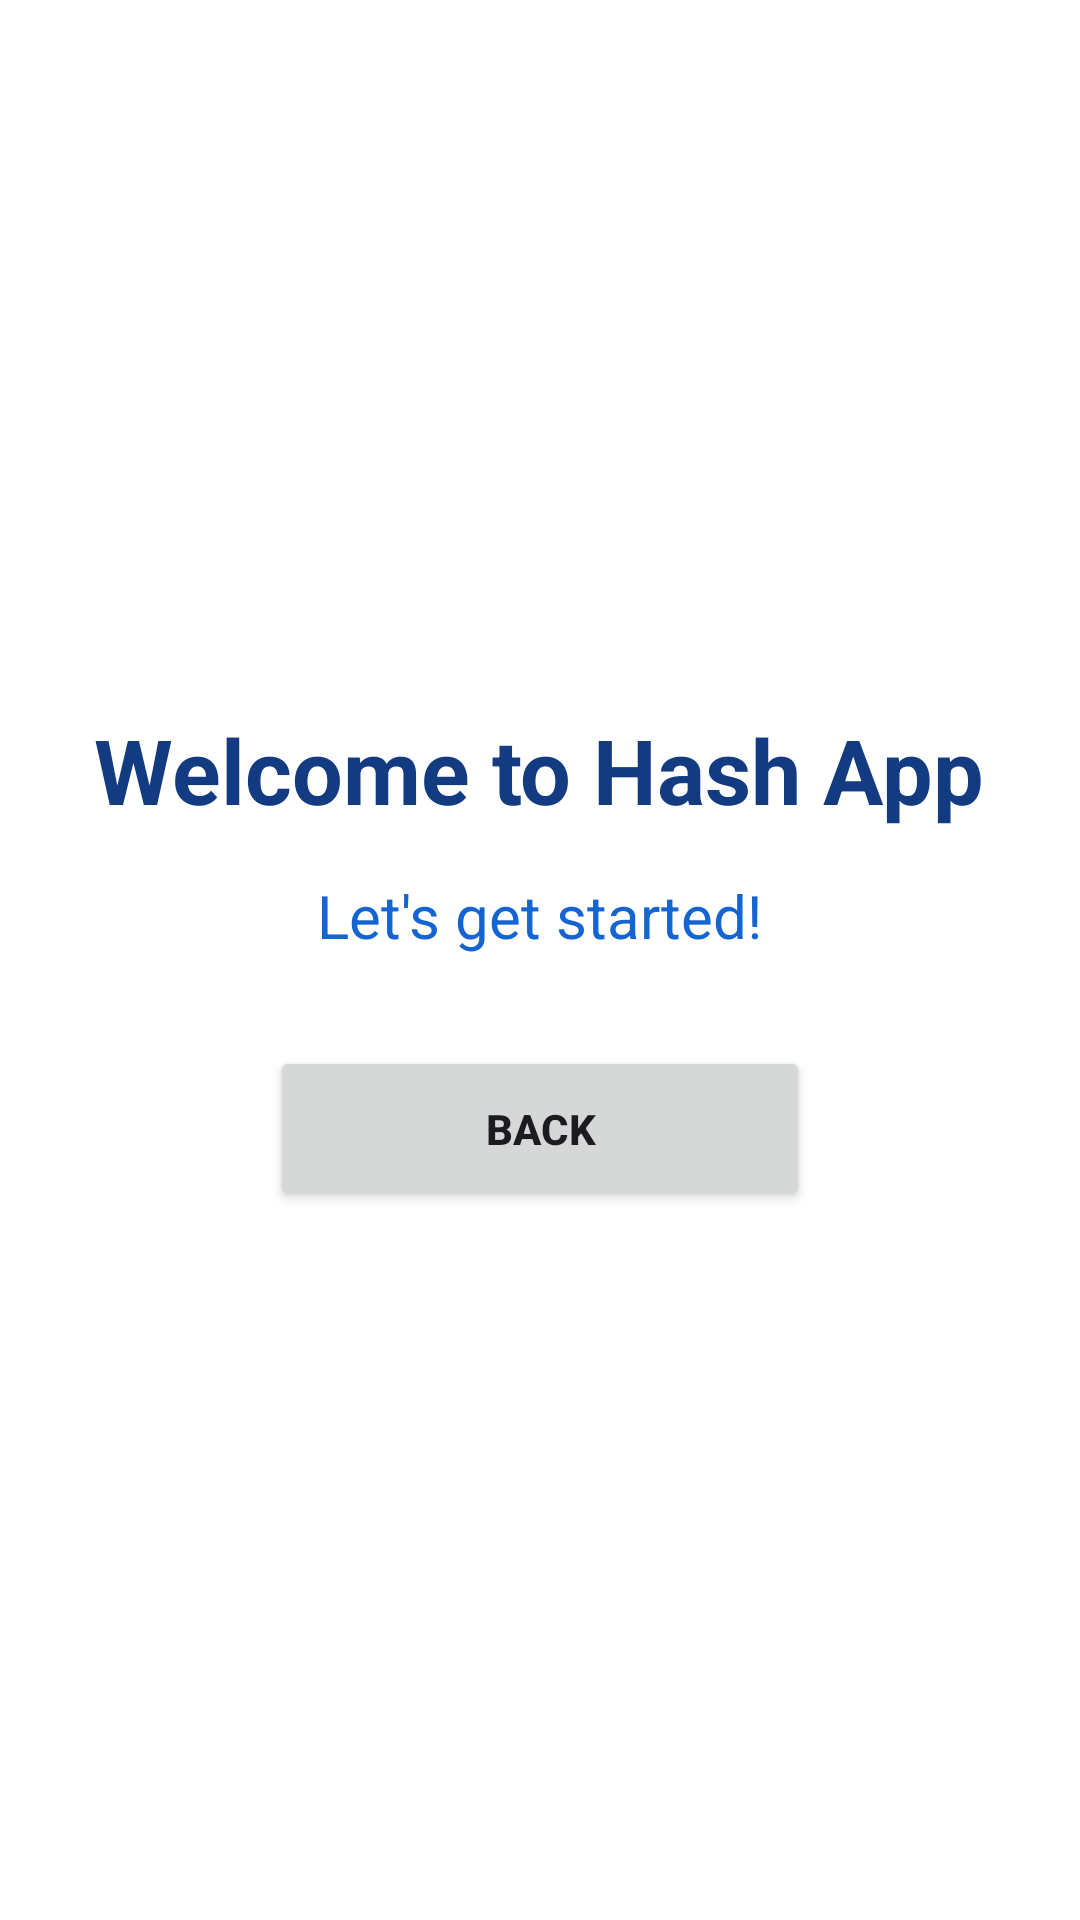

Android layout source for this screen:
<!-- AndroidManifest.xml: application theme Theme.Zakie -->
<!-- res/layout/activity_get_started.xml -->
<?xml version="1.0" encoding="utf-8"?>
<LinearLayout xmlns:android="http://schemas.android.com/apk/res/android"
    android:layout_width="match_parent"
    android:layout_height="match_parent"
    android:orientation="vertical"
    android:gravity="center"
    android:padding="20dp"
    android:background="#FFFFFF">

    <TextView
        android:layout_width="wrap_content"
        android:layout_height="wrap_content"
        android:text="Welcome to Hash App"
        android:textSize="30sp"
        android:textStyle="bold"
        android:textColor="#123B82" />

    <TextView
        android:layout_width="wrap_content"
        android:layout_height="wrap_content"
        android:layout_marginTop="15dp"
        android:text="Let's get started!"
        android:textSize="20sp"
        android:textColor="#1464D2" />

    <Button
        android:id="@+id/backButton"
        android:layout_width="180dp"
        android:layout_height="55dp"
        android:layout_marginTop="30dp"
        android:text="BACK"
        android:textStyle="bold" />

</LinearLayout>
<!-- resources referenced by this layout -->
<resources>
  <style name="Theme.Zakie" parent="Base.Theme.Zakie" />
  <style name="Base.Theme.Zakie" parent="Theme.Material3.DayNight.NoActionBar">
          
          
      </style>
</resources>
